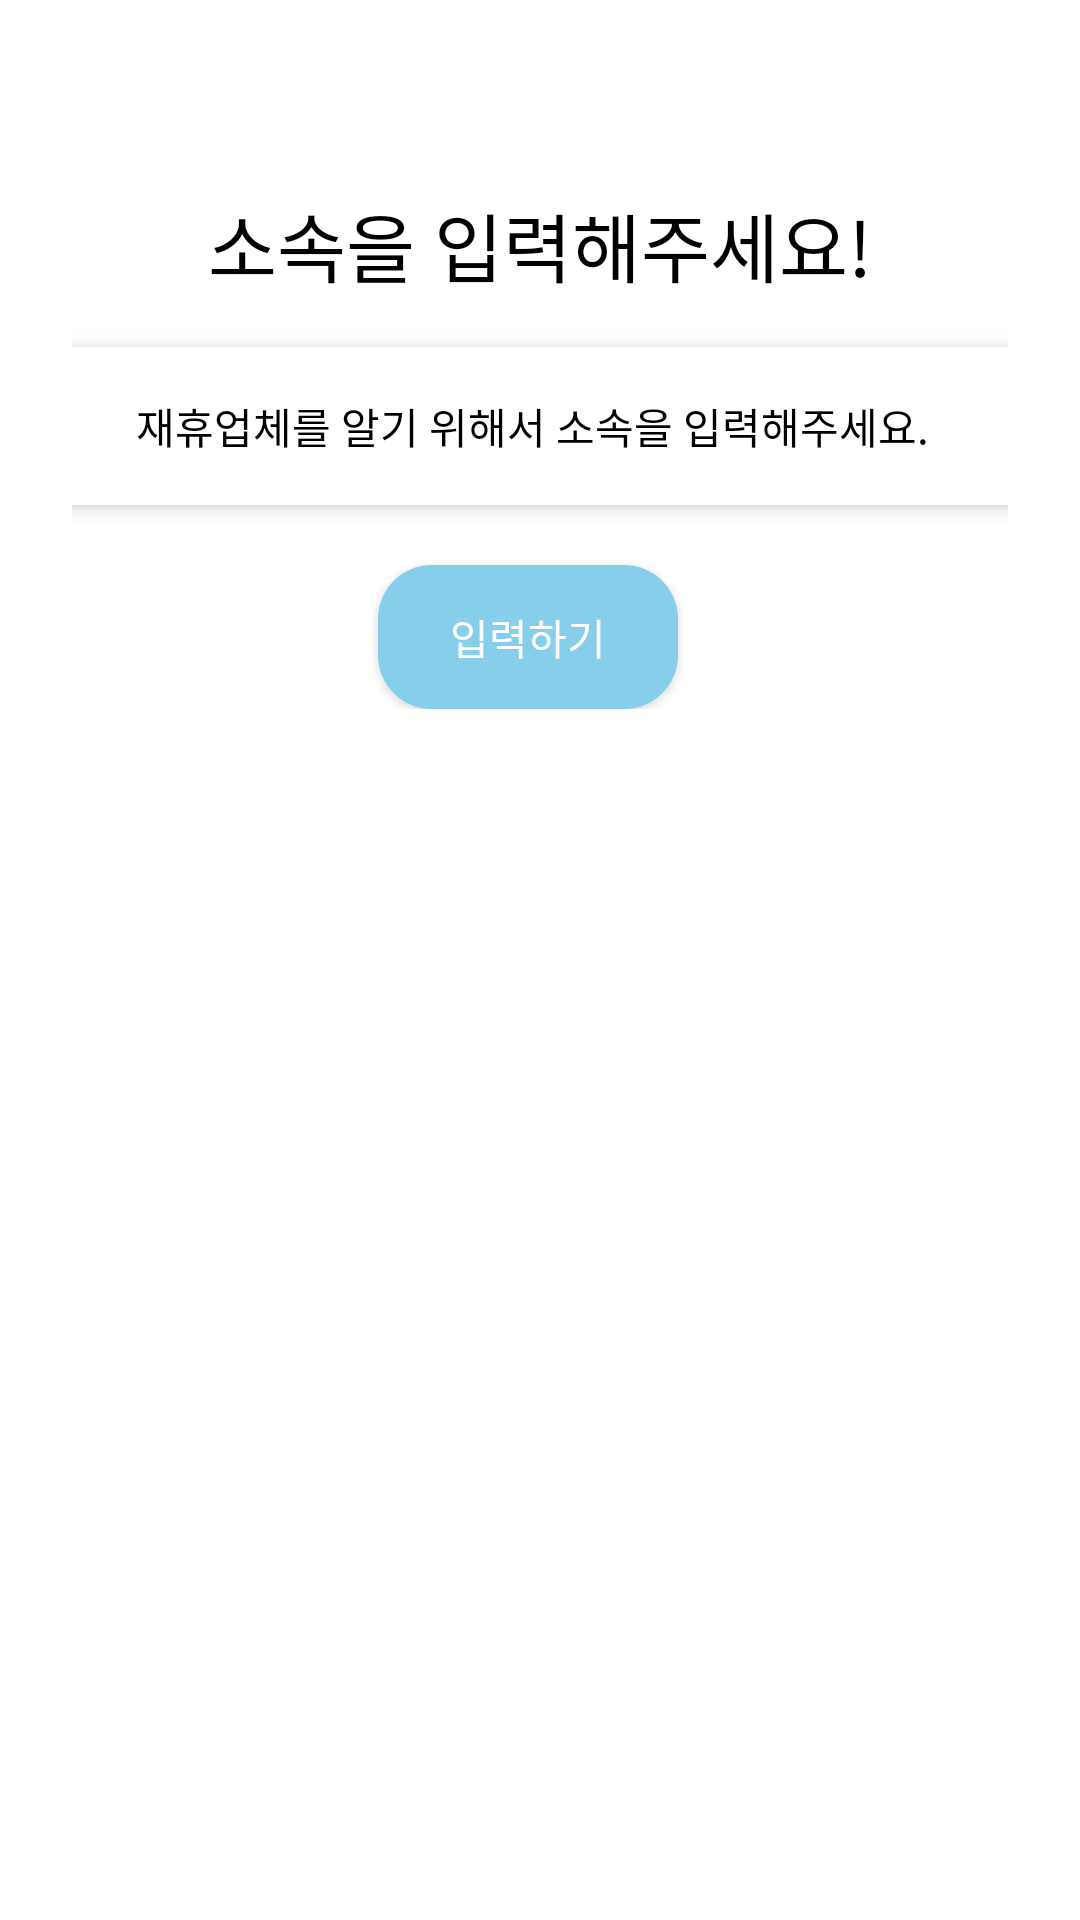

Reconstruct the res/layout file that produces this screen, plus the resources it refers to.
<!-- AndroidManifest.xml: application theme Theme.ChalKaDOC -->
<!-- res/layout/activity_custom_popup_partnership.xml -->
<?xml version="1.0" encoding="utf-8"?>
<androidx.constraintlayout.widget.ConstraintLayout
    xmlns:android="http://schemas.android.com/apk/res/android"
    xmlns:app="http://schemas.android.com/apk/res-auto"
    xmlns:tools="http://schemas.android.com/tools"
    android:layout_width="match_parent"
    android:layout_height="match_parent"
    android:background="@android:color/background_light">

    <androidx.constraintlayout.widget.ConstraintLayout
        android:layout_width="344dp"
        android:layout_height="wrap_content"
        android:padding="16dp"
        app:layout_constraintBottom_toBottomOf="parent"
        app:layout_constraintEnd_toEndOf="parent"
        app:layout_constraintHorizontal_bias="0.492"
        app:layout_constraintStart_toStartOf="parent"
        app:layout_constraintTop_toTopOf="parent"
        app:layout_constraintVertical_bias="0.109">

        <TextView
            android:id="@+id/textView5"
            android:layout_width="match_parent"
            android:layout_height="wrap_content"
            android:layout_marginBottom="16dp"
            android:text="소속을 입력해주세요!"
            android:gravity="center"
            android:textAlignment="center"
            android:textSize="25sp"
            android:textColor="@android:color/black"
            app:layout_constraintBottom_toTopOf="@+id/constraintLayout"
            app:layout_constraintEnd_toEndOf="parent"
            app:layout_constraintStart_toStartOf="parent"
            app:layout_constraintTop_toTopOf="parent"
            app:layout_constraintVertical_bias="0.033" />

        <androidx.constraintlayout.widget.ConstraintLayout
            android:id="@+id/constraintLayout"
            android:layout_width="342dp"
            android:layout_height="wrap_content"
            android:padding="16dp"
            android:background="@android:color/white"
            android:elevation="4dp"
            app:layout_constraintBottom_toTopOf="@+id/btn_yes"
            app:layout_constraintEnd_toEndOf="parent"
            app:layout_constraintHorizontal_bias="0.6"
            app:layout_constraintStart_toStartOf="parent"
            app:layout_constraintTop_toBottomOf="@+id/textView5"
            app:layout_constraintVertical_bias="0.0">

            <TextView
                android:id="@+id/txt_contents"
                android:layout_width="match_parent"
                android:layout_height="wrap_content"
                android:text="재휴업체를 알기 위해서 소속을 입력해주세요."
                android:textColor="@android:color/black"
                android:gravity="center"
                app:layout_constraintBottom_toBottomOf="parent"
                app:layout_constraintEnd_toEndOf="parent"
                app:layout_constraintStart_toStartOf="parent"
                app:layout_constraintTop_toTopOf="parent"
                app:layout_constraintVertical_bias="0.0" />
        </androidx.constraintlayout.widget.ConstraintLayout>

        
        <android.widget.Button
            android:id="@+id/btn_yes"
            android:layout_width="100dp"
            android:layout_height="wrap_content"
            android:layout_marginTop="20dp"
            android:layout_marginEnd="8dp"
            android:background="@drawable/card_border_5"
            android:text="입력하기"
            android:textColor="@android:color/white"
            android:padding="12dp"
            app:layout_constraintBottom_toBottomOf="parent"
            app:layout_constraintEnd_toEndOf="parent"
            app:layout_constraintStart_toStartOf="parent"
            app:layout_constraintTop_toBottomOf="@+id/constraintLayout"
            app:layout_constraintHorizontal_chainStyle="spread" />

    </androidx.constraintlayout.widget.ConstraintLayout>

</androidx.constraintlayout.widget.ConstraintLayout>
<!-- resources referenced by this layout -->
<resources>
  <!-- drawable card_border_5 (drawable) -->
  <shape xmlns:android="http://schemas.android.com/apk/res/android">
      <solid android:color="#87CEEB" />
      <corners android:radius="18dp" />
      <padding
          android:left="8dp"
          android:top="8dp"
          android:right="8dp"
          android:bottom="8dp" />
      
      
      
  </shape>
  <style name="Theme.ChalKaDOC" parent="Base.Theme.ChalKaDOC" />
  <style name="Base.Theme.ChalKaDOC" parent="Theme.Material3.DayNight.NoActionBar">
          
          
      </style>
</resources>
